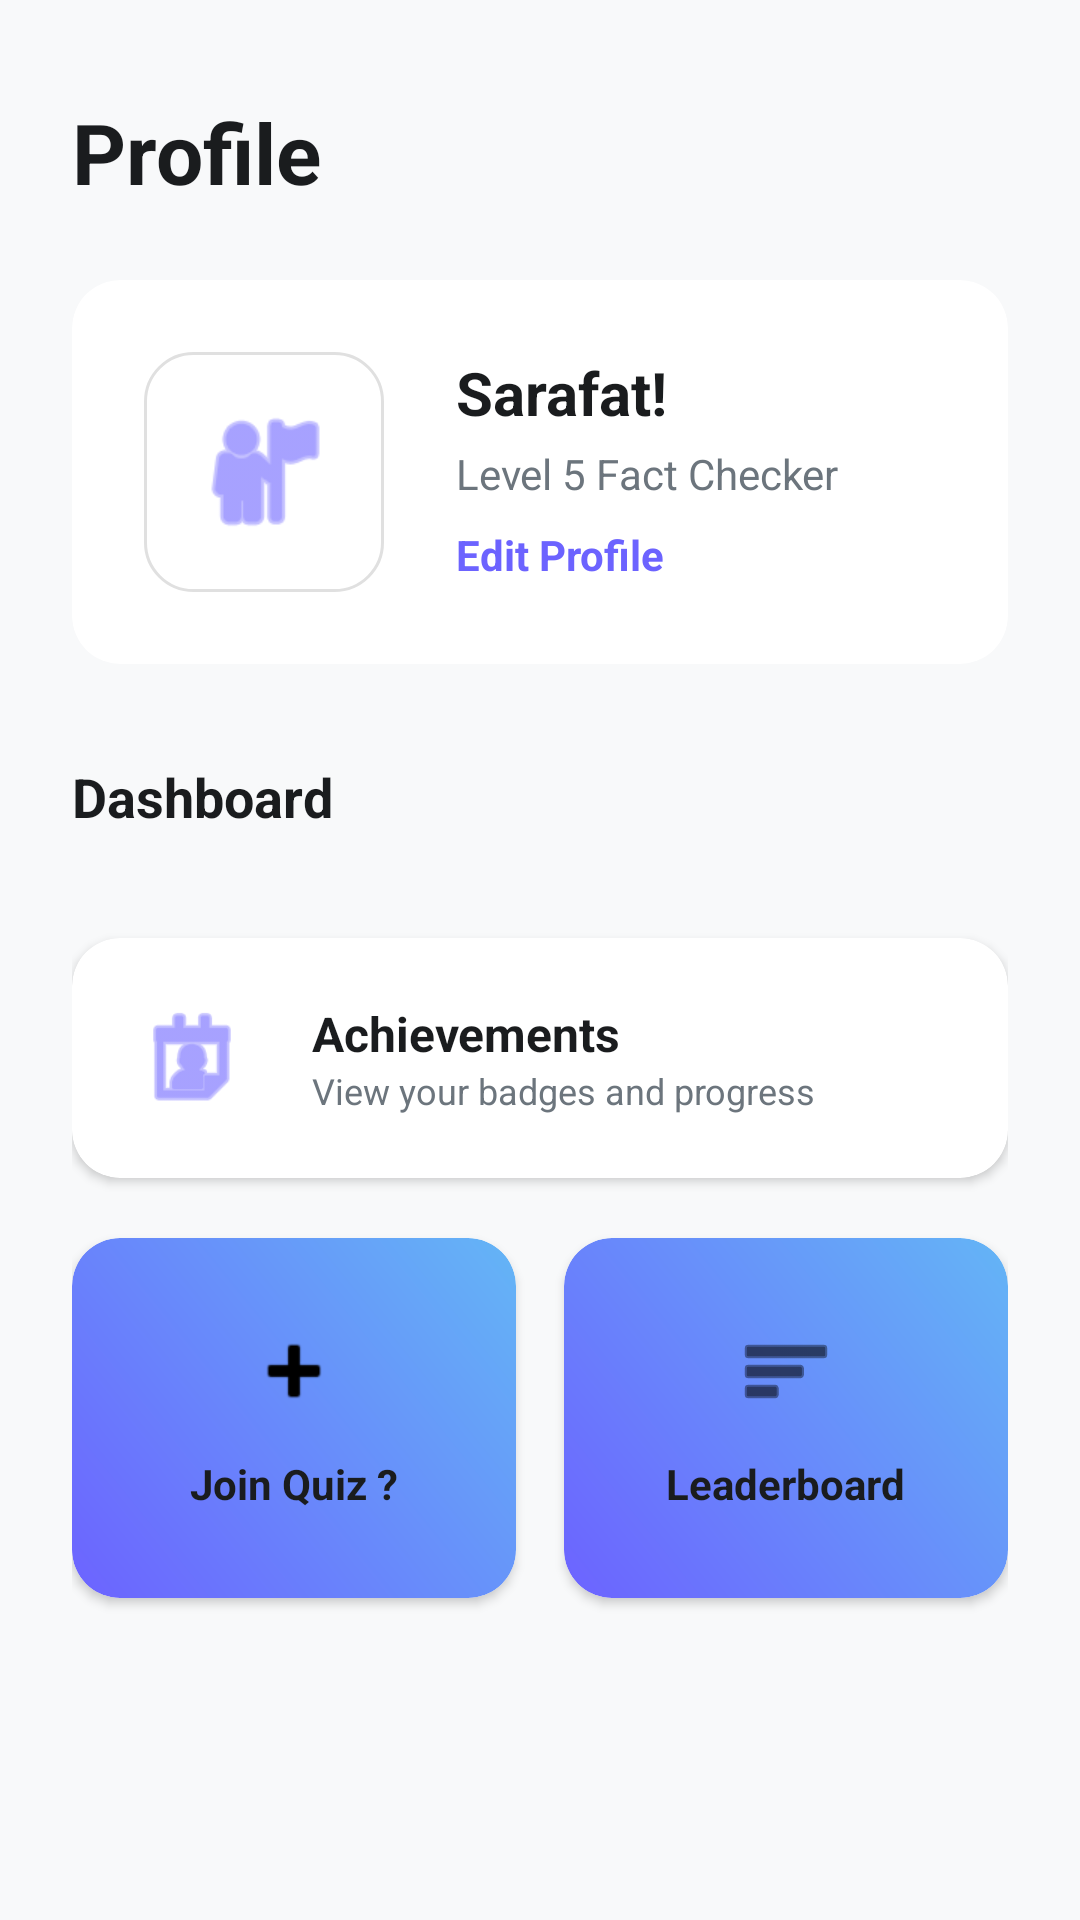

Layout XML and referenced resources for this Android screen:
<!-- AndroidManifest.xml: application theme Theme.AppCompat.Light.DarkActionBar -->
<!-- res/layout/fragment_profile.xml -->
<?xml version="1.0" encoding="utf-8"?>
<androidx.constraintlayout.widget.ConstraintLayout xmlns:android="http://schemas.android.com/apk/res/android"
    xmlns:app="http://schemas.android.com/apk/res-auto"
    xmlns:tools="http://schemas.android.com/tools"
    android:layout_width="match_parent"
    android:layout_height="match_parent"
    android:background="@color/colorSurface">

    
    <TextView
        android:id="@+id/tv_profile_label"
        android:layout_width="wrap_content"
        android:layout_height="wrap_content"
        android:layout_marginStart="24dp"
        android:layout_marginTop="32dp"
        android:text="Profile"
        android:textColor="@color/colorTextPrimary"
        android:textSize="28sp"
        android:textStyle="bold"
        app:layout_constraintStart_toStartOf="parent"
        app:layout_constraintTop_toTopOf="parent" />

     
    <androidx.cardview.widget.CardView
        android:id="@+id/cv_profile_info"
        android:layout_width="match_parent"
        android:layout_height="wrap_content"
        android:layout_marginHorizontal="24dp"
        android:layout_marginTop="24dp"
        app:cardCornerRadius="16dp"
        app:cardElevation="0dp"
        app:cardBackgroundColor="@color/white"
        app:layout_constraintTop_toBottomOf="@+id/tv_profile_label">

        <androidx.constraintlayout.widget.ConstraintLayout
            android:layout_width="match_parent"
            android:layout_height="wrap_content"
            android:padding="24dp">

            <ImageView
                android:id="@+id/iv_profile_pic"
                android:layout_width="80dp"
                android:layout_height="80dp"
                android:src="@android:drawable/ic_menu_myplaces"
                app:tint="@color/colorPrimary"
                android:background="@drawable/bg_card_modern"
                android:padding="16dp"
                app:layout_constraintStart_toStartOf="parent"
                app:layout_constraintTop_toTopOf="parent"
                app:layout_constraintBottom_toBottomOf="parent"/>

            <TextView
                android:id="@+id/tv_username"
                android:layout_width="wrap_content"
                android:layout_height="wrap_content"
                android:layout_marginStart="24dp"
                android:text="Sarafat!"
                android:textColor="@color/colorTextPrimary"
                android:textSize="20sp"
                android:textStyle="bold"
                app:layout_constraintStart_toEndOf="@+id/iv_profile_pic"
                app:layout_constraintTop_toTopOf="@+id/iv_profile_pic" />

            <TextView
                android:id="@+id/tv_profile_subtitle"
                android:layout_width="wrap_content"
                android:layout_height="wrap_content"
                android:layout_marginStart="24dp"
                android:layout_marginTop="4dp"
                android:text="Level 5 Fact Checker"
                android:textColor="@color/colorTextSecondary"
                android:textSize="14sp"
                app:layout_constraintStart_toEndOf="@+id/iv_profile_pic"
                app:layout_constraintTop_toBottomOf="@+id/tv_username" />

             <TextView
                android:layout_width="wrap_content"
                android:layout_height="wrap_content"
                android:layout_marginStart="24dp"
                android:layout_marginTop="8dp"
                android:text="Edit Profile"
                android:textColor="@color/colorPrimary"
                android:textStyle="bold"
                app:layout_constraintStart_toEndOf="@+id/iv_profile_pic"
                app:layout_constraintTop_toBottomOf="@+id/tv_profile_subtitle"/>

        </androidx.constraintlayout.widget.ConstraintLayout>
    </androidx.cardview.widget.CardView>

    <TextView
        android:id="@+id/tv_dashboard_title"
        android:layout_width="wrap_content"
        android:layout_height="wrap_content"
        android:layout_marginTop="32dp"
        android:layout_marginStart="24dp"
        android:text="@string/dashboard_title"
        android:textColor="@color/colorTextPrimary"
        android:textSize="18sp"
        android:textStyle="bold"
        app:layout_constraintStart_toStartOf="parent"
        app:layout_constraintTop_toBottomOf="@+id/cv_profile_info" />

    
    <LinearLayout
        android:layout_width="match_parent"
        android:layout_height="wrap_content"
        android:layout_marginTop="16dp"
        android:paddingHorizontal="24dp"
        android:orientation="vertical"
        app:layout_constraintTop_toBottomOf="@+id/tv_dashboard_title">
        <TextView
            android:layout_width="wrap_content"
            android:layout_height="match_parent"/>
        
        <androidx.cardview.widget.CardView
            android:layout_width="match_parent"
            android:layout_height="wrap_content"
            android:layout_marginBottom="12dp"
            app:cardCornerRadius="16dp"
            app:cardElevation="2dp"
            app:cardBackgroundColor="@color/colorCardSurface">

            <LinearLayout
                android:layout_width="match_parent"
                android:layout_height="wrap_content"
                android:gravity="center_vertical"
                android:padding="20dp"
                android:orientation="horizontal">

                <ImageView
                    android:layout_width="40dp"
                    android:layout_height="40dp"
                    android:src="@android:drawable/ic_menu_my_calendar"
                    app:tint="@color/colorPrimary"/>

                <LinearLayout
                    android:layout_width="match_parent"
                    android:layout_height="wrap_content"
                    android:layout_marginStart="20dp"
                    android:orientation="vertical">
                    <TextView
                        android:layout_width="wrap_content"
                        android:layout_height="wrap_content"
                        android:text="@string/achievements"
                        android:textColor="@color/colorTextPrimary"
                        android:textStyle="bold"
                        android:textSize="16sp"/>
                    <TextView
                        android:layout_width="wrap_content"
                        android:layout_height="wrap_content"
                        android:text="View your badges and progress"
                        android:textColor="@color/colorTextSecondary"
                        android:textSize="12sp"/>
                </LinearLayout>
            </LinearLayout>
        </androidx.cardview.widget.CardView>

        
        <LinearLayout
            android:layout_width="match_parent"
            android:layout_height="wrap_content"
            android:orientation="horizontal">

             
            <androidx.cardview.widget.CardView
                android:layout_width="0dp"
                android:layout_height="120dp"
                android:layout_weight="1"
                android:layout_marginEnd="8dp"
                android:layout_marginTop="8dp"
                android:layout_marginBottom="8dp"
                app:cardCornerRadius="16dp"
                app:cardElevation="2dp">

                <LinearLayout
                    android:layout_width="match_parent"
                    android:layout_height="match_parent"
                    android:gravity="center"
                    android:padding="16dp"
                    android:orientation="vertical"
                    android:background="@drawable/bg_gradient_blue">
                    <ImageView
                        android:layout_width="32dp"
                        android:layout_height="32dp"
                        android:src="@android:drawable/ic_input_add"
                        app:tint="#000000"/>
                    <TextView
                        android:layout_width="wrap_content"
                        android:layout_height="wrap_content"
                        android:layout_marginTop="12dp"
                        android:text="@string/join_quiz"
                        android:textColor="@color/colorTextPrimary"
                        android:textStyle="bold"
                        android:textAlignment="center"/>
                </LinearLayout>

            </androidx.cardview.widget.CardView>


            
            <androidx.cardview.widget.CardView
                android:layout_width="0dp"
                android:layout_height="120dp"
                android:layout_weight="1"
                android:layout_marginStart="8dp"
                android:layout_marginTop="8dp"
                android:layout_marginBottom="8dp"
                app:cardCornerRadius="16dp"
                app:cardElevation="2dp">

                <LinearLayout
                    android:layout_width="match_parent"
                    android:layout_height="match_parent"
                    android:gravity="center"
                    android:padding="16dp"
                    android:background="@drawable/bg_gradient_blue"
                    android:orientation="vertical">
                    <ImageView
                        android:layout_width="32dp"
                        android:layout_height="32dp"
                        android:src="@android:drawable/ic_menu_sort_by_size"
                        app:tint="#000000"/>
                    <TextView
                        android:layout_width="wrap_content"
                        android:layout_height="wrap_content"
                        android:layout_marginTop="12dp"
                        android:text="@string/leaderboard"
                        android:textColor="@color/colorTextPrimary"
                        android:textStyle="bold"
                        android:textAlignment="center"/>
                </LinearLayout>
            </androidx.cardview.widget.CardView>

        </LinearLayout>

    </LinearLayout>

</androidx.constraintlayout.widget.ConstraintLayout>
<!-- resources referenced by this layout -->
<resources>
  <color name="colorCardSurface">#FFFFFF</color>
  <color name="colorPrimary">#6C63FF</color>
  <color name="colorSurface">#F8F9FA</color>
  <color name="colorTextPrimary">#1A1C1E</color>
  <color name="colorTextSecondary">#6C757D</color>
  <color name="white">#FFFFFF</color>
  <!-- drawable bg_card_modern (drawable) -->
  <?xml version="1.0" encoding="utf-8"?>
  <shape xmlns:android="http://schemas.android.com/apk/res/android">
      <solid android:color="@color/colorCardSurface" />
      <corners android:radius="16dp" />
      <stroke
          android:width="1dp"
          android:color="#E0E0E0" />
  </shape>
  <!-- drawable bg_gradient_blue (drawable) -->
  <?xml version="1.0" encoding="utf-8"?>
  <shape xmlns:android="http://schemas.android.com/apk/res/android">
      <gradient
          android:startColor="#6C63FF"
          android:endColor="#64B5F6"
          android:angle="45" />
      <corners android:radius="16dp" />
  </shape>
  <string name="achievements">Achievements</string>
  <string name="dashboard_title">Dashboard</string>
  <string name="join_quiz">Join Quiz ?</string>
  <string name="leaderboard">Leaderboard</string>
</resources>
